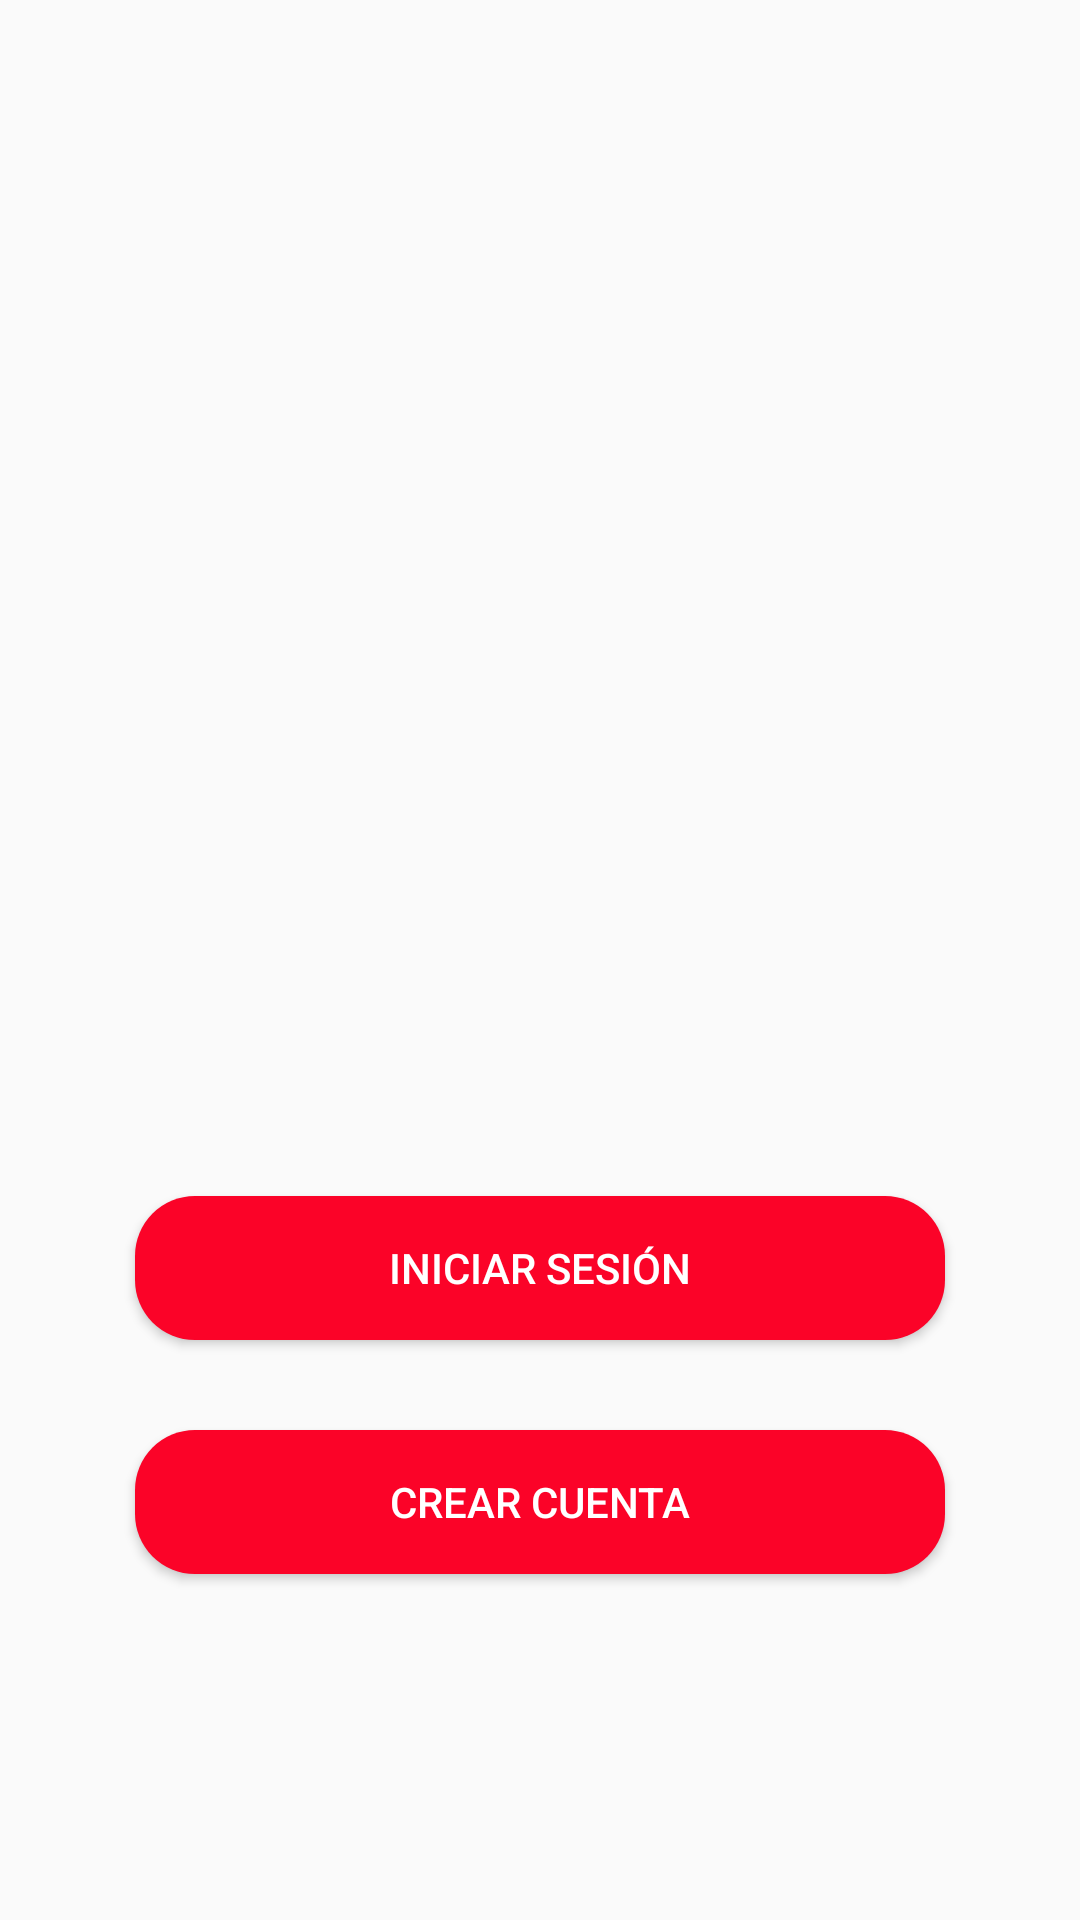

Android layout source for this screen:
<!-- AndroidManifest.xml: application theme Theme.Prototipo -->
<!-- res/layout/activity_inicio.xml -->
<?xml version="1.0" encoding="utf-8"?>
<androidx.constraintlayout.widget.ConstraintLayout xmlns:android="http://schemas.android.com/apk/res/android"
    xmlns:app="http://schemas.android.com/apk/res-auto"
    xmlns:tools="http://schemas.android.com/tools"
    android:layout_width="match_parent"
    android:layout_height="match_parent"
    tools:context=".Inicio">

    <ImageView
        android:id="@+id/mainLogo"
        android:layout_width="wrap_content"
        android:layout_height="175dp"
        android:layout_marginTop="108dp"
        app:layout_constraintEnd_toEndOf="parent"
        app:layout_constraintHorizontal_bias="0.0"
        app:layout_constraintStart_toStartOf="parent"
        app:layout_constraintTop_toTopOf="parent"
        app:srcCompat="@drawable/logo_recurso_3" />

    <LinearLayout
        android:id="@+id/linearLayout2"
        android:layout_width="300dp"
        android:layout_height="wrap_content"
        android:orientation="vertical"
        app:layout_constraintBottom_toBottomOf="parent"
        app:layout_constraintEnd_toEndOf="parent"
        app:layout_constraintStart_toStartOf="parent"
        app:layout_constraintTop_toBottomOf="@+id/mainLogo">

        <Button
            android:id="@+id/btn_Inicio_Login"
            android:layout_width="match_parent"
            android:layout_height="match_parent"
            android:layout_margin="15dp"
            android:background="@drawable/red_buttons_square"
            android:shadowColor="#FE921D"
            android:text="Iniciar sesión"
            android:textColor="#FFFFFF"
            android:textColorHighlight="#FFFFFF"
            android:textColorHint="#FFFFFF"
            android:textColorLink="#FFFFFF"
            app:strokeColor="#FE921D" />

        <Button
            android:id="@+id/btn_Inicio_Crear_Cuenta"
            android:layout_width="match_parent"
            android:layout_height="wrap_content"
            android:layout_margin="15dp"
            android:background="@drawable/btn_orange"
            android:text="Crear Cuenta"
            android:textColor="#FFFFFF"
            android:textColorHighlight="#FFFFFF"
            android:textColorHint="#FFFFFF"
            android:textColorLink="#FFFFFF" />
    </LinearLayout>

</androidx.constraintlayout.widget.ConstraintLayout>
<!-- resources referenced by this layout -->
<resources>
  <!-- drawable btn_orange (drawable) -->
  <?xml version="1.0" encoding="utf-8"?>
  <shape android:shape="rectangle" xmlns:android="http://schemas.android.com/apk/res/android">
      <solid android:color="#FB0328"/>
      <corners android:radius="20dp"/>
  </shape>
  <!-- drawable red_buttons_square (drawable) -->
  <?xml version="1.0" encoding="utf-8"?>
  
  <shape android:shape="rectangle" xmlns:android="http://schemas.android.com/apk/res/android">
      <solid android:color="#FB0328"/>
      <corners android:radius="20dp"/>
  </shape>
  <style name="Theme.Prototipo" parent="Theme.AppCompat.Light.NoActionBar">
          
          <item name="colorPrimary">#FB0328</item>
          <item name="colorPrimaryVariant">#FB0328</item>
          <item name="colorOnPrimary">@color/white</item>
          
          <item name="colorSecondary">@color/teal_200</item>
          <item name="colorSecondaryVariant">@color/teal_700</item>
          <item name="colorOnSecondary">@color/black</item>
          
          <item name="android:statusBarColor" tools:targetApi="l">?attr/colorPrimaryVariant</item>
          
      </style>
  <!-- not gathered from this repository: default colours our renderer supplied (Android Studio template values) -->
  <color name="teal_200">#FF03DAC5</color>
  <color name="teal_700">#FF018786</color>
  <color name="black">#FF000000</color>
  <color name="white">#FFFFFFFF</color>
</resources>
